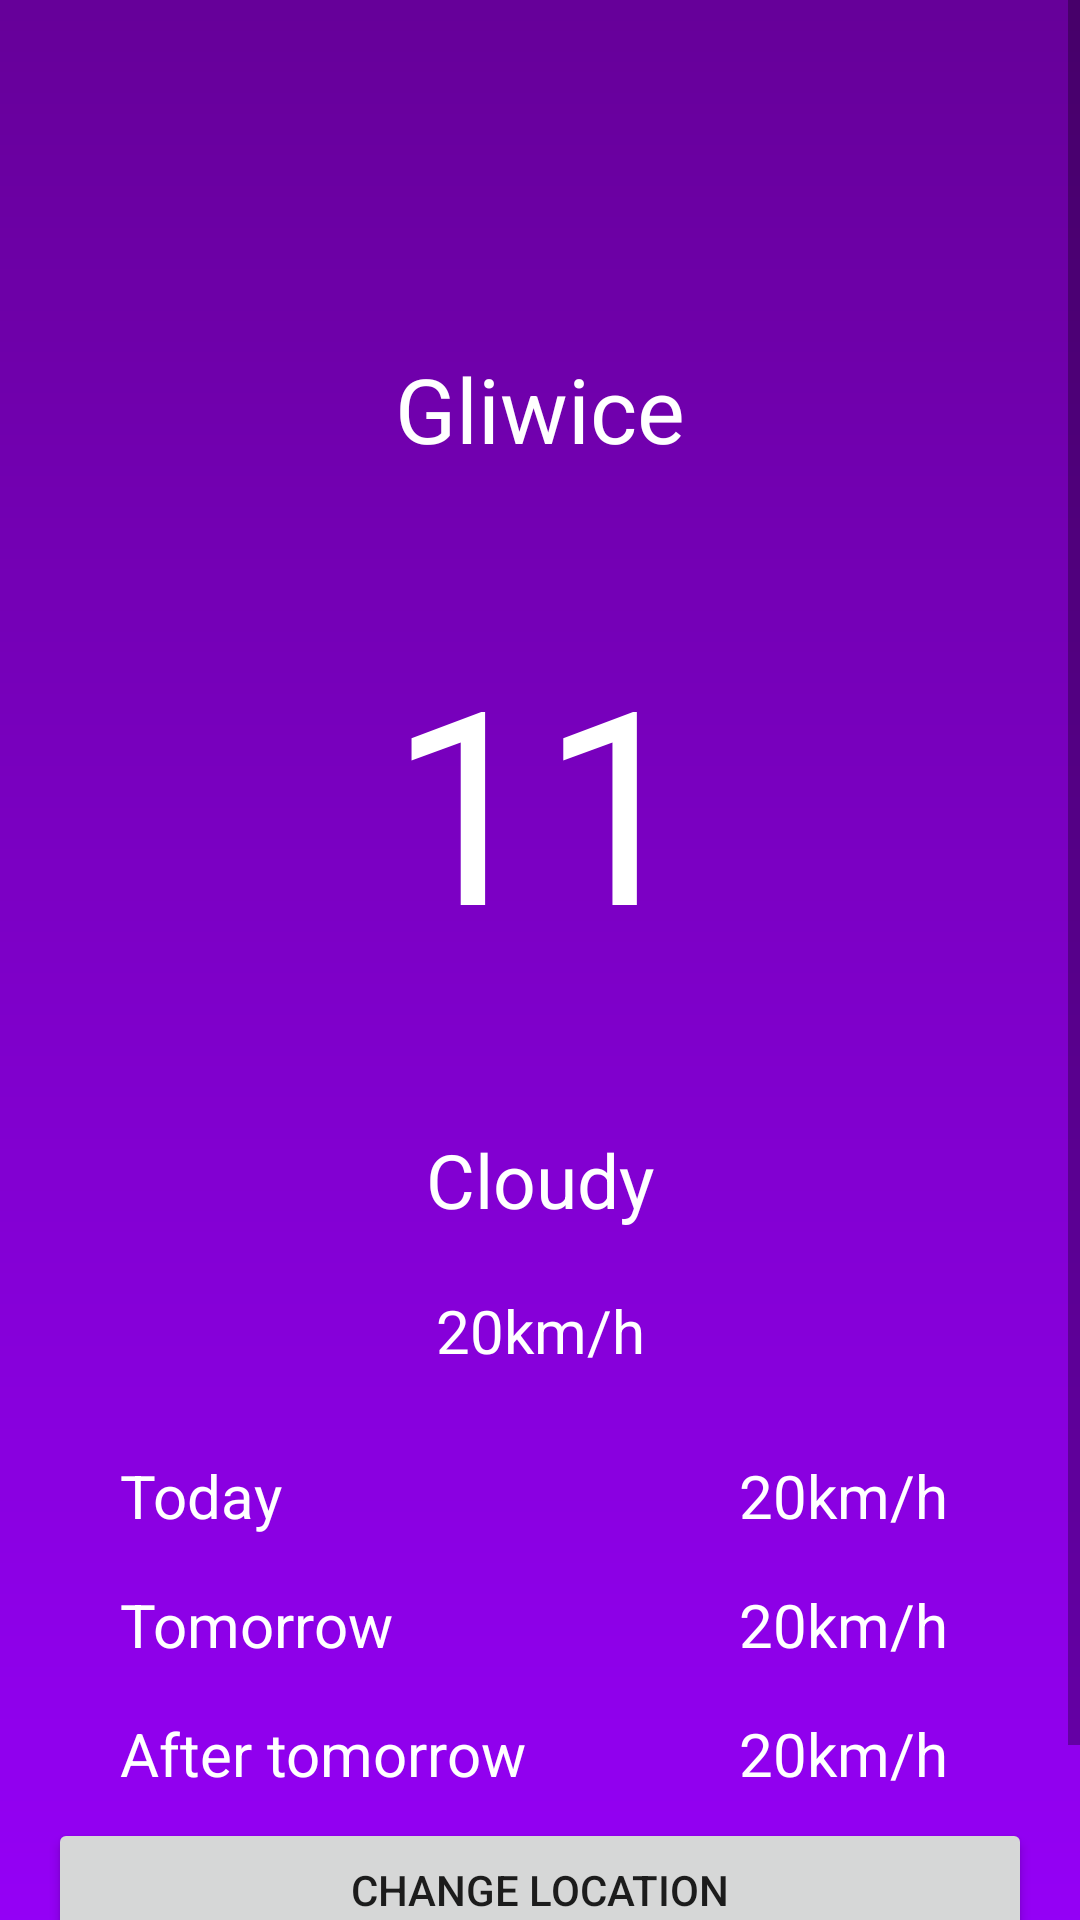

Layout XML and referenced resources for this Android screen:
<!-- AndroidManifest.xml: application theme Theme.WeatherApplication -->
<!-- res/layout/fragment_main.xml -->
<?xml version="1.0" encoding="utf-8"?>
<ScrollView xmlns:android="http://schemas.android.com/apk/res/android"
    xmlns:tools="http://schemas.android.com/tools"
    android:layout_width="match_parent"
    android:layout_height="match_parent"
    android:fillViewport="true"
    tools:context=".MainFragment">


    <LinearLayout
        android:layout_width="match_parent"
        android:layout_height="wrap_content"
        android:background="@drawable/background"
        android:orientation="vertical"
        android:padding="16dp">

        <TextView
            android:id="@+id/tvCityName"
            android:layout_width="match_parent"
            android:layout_height="wrap_content"
            android:layout_marginTop="100dp"
            android:gravity="center"
            android:text="Gliwice"
            android:textColor="@color/white"
            android:textSize="30sp" />

        <TextView
            android:id="@+id/tvTemperature"
            android:layout_width="match_parent"
            android:layout_height="wrap_content"
            android:layout_margin="50dp"
            android:gravity="center"
            android:text="11"
            android:textColor="@color/white"
            android:textSize="90sp" />

        <TextView
            android:id="@+id/tvDescription"
            android:layout_width="match_parent"
            android:layout_height="wrap_content"
            android:gravity="center"
            android:text="Cloudy"
            android:textColor="@color/white"
            android:textSize="25sp" />

        <TextView
            android:id="@+id/tvWind"
            android:layout_width="match_parent"
            android:layout_height="wrap_content"
            android:layout_marginTop="20dp"
            android:gravity="center"
            android:text="20km/h"
            android:textColor="@color/white"
            android:textSize="20sp" />


        <LinearLayout
            android:layout_width="match_parent"
            android:layout_height="wrap_content"
            android:orientation="horizontal"
            android:layout_marginTop="20dp"
            android:layout_marginStart="16dp"
            android:padding="8dp">

            <TextView
                android:layout_width="match_parent"
                android:layout_height="wrap_content"
                android:layout_weight="1"
                android:text="Today"
                android:textColor="@color/white"
                android:textSize="20sp" />

            <TextView
                android:id="@+id/tvForecast1"
                android:layout_weight="1"
                android:layout_width="match_parent"
                android:layout_height="wrap_content"
                android:gravity="end"
                android:layout_marginEnd="20dp"
                android:text="20km/h"
                android:textColor="@color/white"
                android:textSize="20sp" />

        </LinearLayout>

        <LinearLayout
            android:layout_width="match_parent"
            android:layout_height="wrap_content"
            android:orientation="horizontal"
            android:layout_marginStart="16dp"
            android:padding="8dp">

            <TextView
                android:layout_width="match_parent"
                android:layout_height="wrap_content"
                android:layout_weight="1"
                android:text="Tomorrow"
                android:textColor="@color/white"
                android:textSize="20sp" />

            <TextView
                android:id="@+id/tvForecast2"
                android:layout_weight="1"
                android:layout_width="match_parent"
                android:layout_height="wrap_content"
                android:gravity="end"
                android:layout_marginEnd="20dp"
                android:text="20km/h"
                android:textColor="@color/white"
                android:textSize="20sp" />

        </LinearLayout>

        <LinearLayout
            android:layout_width="match_parent"
            android:layout_height="wrap_content"
            android:orientation="horizontal"
            android:layout_marginStart="16dp"
            android:padding="8dp">

            <TextView
                android:layout_width="match_parent"
                android:layout_height="wrap_content"
                android:layout_weight="1"
                android:text="After tomorrow"
                android:textColor="@color/white"
                android:textSize="20sp" />

            <TextView
                android:id="@+id/tvForecast3"
                android:layout_weight="1"
                android:layout_width="match_parent"
                android:layout_height="wrap_content"
                android:gravity="end"
                android:layout_marginEnd="20dp"
                android:text="20km/h"
                android:textColor="@color/white"
                android:textSize="20sp" />

        </LinearLayout>

        <Button
            android:id="@+id/button"
            android:layout_width="match_parent"
            android:layout_height="wrap_content"
            android:text="Change location" />

        <SearchView
            android:id="@+id/searchView"
            android:layout_width="match_parent"
            android:layout_height="34dp" />
    </LinearLayout>
</ScrollView>
<!-- resources referenced by this layout -->
<resources>
  <color name="white">#FFFFFFFF</color>
  <!-- drawable background (drawable) -->
  <?xml version="1.0" encoding="utf-8"?>
  <shape xmlns:android="http://schemas.android.com/apk/res/android"
      android:shape="rectangle">
  <gradient
      android:angle="90"
      android:startColor="@color/colorPrimaryDark"
      android:endColor="@color/colorPrimary"
      android:type="linear"
      />
  </shape>
  <style name="Theme.WeatherApplication" parent="Theme.MaterialComponents.DayNight.DarkActionBar">
  
          <item name="colorPrimary">@color/colorPrimary</item>
          <item name="colorPrimaryVariant">@color/colorPrimaryDark</item>
          <item name="colorOnPrimary">@color/white</item>
          <item name="colorOnSecondary">@color/black</item>
          <item name="android:statusBarColor" tools:targetApi="l">@color/colorPrimary</item>
  
      </style>
  <color name="colorPrimaryDark">	#9900ff</color>
  <color name="colorPrimary">#660099</color>
  <color name="black">#FF000000</color>
</resources>
